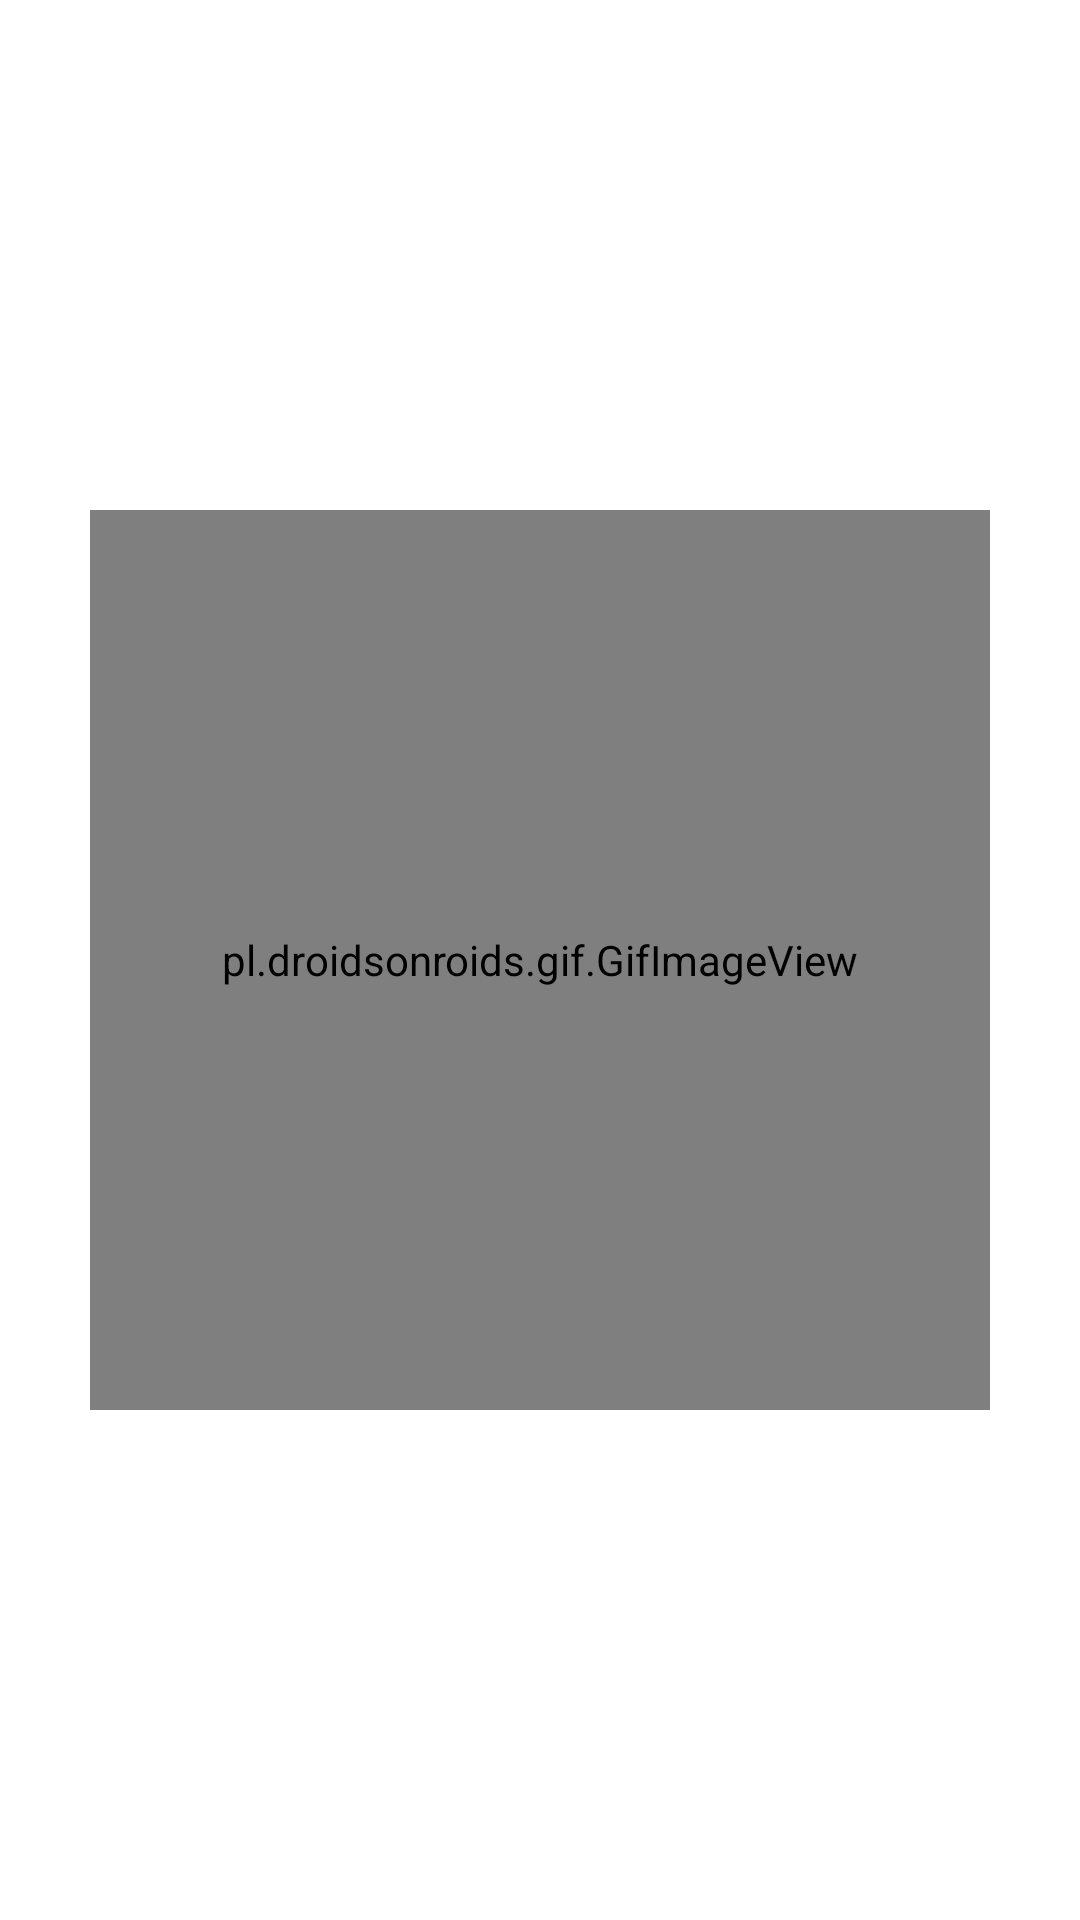

The Android layout XML behind this screen, and the referenced resources:
<!-- AndroidManifest.xml: application theme Theme.FeedMonty -->
<!-- res/layout/activity_mixing.xml -->
<?xml version="1.0" encoding="utf-8"?>
<androidx.constraintlayout.widget.ConstraintLayout xmlns:android="http://schemas.android.com/apk/res/android"
    android:layout_width="match_parent"
    android:layout_height="match_parent"
    xmlns:app="http://schemas.android.com/apk/res-auto">

    <pl.droidsonroids.gif.GifImageView
        android:id="@+id/mixing_gif"
        android:layout_width="300dp"
        android:layout_height="300dp"
        app:layout_constraintBottom_toBottomOf="parent"
        app:layout_constraintTop_toTopOf="parent"
        app:layout_constraintLeft_toLeftOf="parent"
        app:layout_constraintRight_toRightOf="parent"
        android:src="@drawable/mixing" />

    <ImageView
        android:id="@+id/ingredient_image_view_one"
        android:layout_width="150dp"
        android:layout_height="150dp"
        android:padding="10dp"
        android:scaleType="centerInside"
        app:layout_constraintBottom_toBottomOf="parent"
        app:layout_constraintTop_toTopOf="parent"
        app:layout_constraintLeft_toLeftOf="parent"
        app:layout_constraintRight_toRightOf="parent"
        android:visibility="invisible"/>

    <ImageView
        android:id="@+id/ingredient_image_view_two"
        android:layout_width="150dp"
        android:layout_height="150dp"
        android:padding="10dp"
        android:scaleType="centerInside"
        app:layout_constraintBottom_toBottomOf="parent"
        app:layout_constraintTop_toTopOf="parent"
        app:layout_constraintLeft_toLeftOf="parent"
        app:layout_constraintRight_toRightOf="parent"
        android:visibility="invisible"/>

    <ImageView
        android:id="@+id/ingredient_image_view_three"
        android:layout_width="150dp"
        android:layout_height="150dp"
        android:padding="10dp"
        android:scaleType="centerInside"
        app:layout_constraintBottom_toBottomOf="parent"
        app:layout_constraintTop_toTopOf="parent"
        app:layout_constraintLeft_toLeftOf="parent"
        app:layout_constraintRight_toRightOf="parent"
        android:visibility="invisible"/>

</androidx.constraintlayout.widget.ConstraintLayout>
<!-- resources referenced by this layout -->
<resources>
  <!-- drawable mixing: gif bitmap (drawable-v24, 119263 bytes) -->
  <style name="Theme.FeedMonty" parent="Theme.MaterialComponents.Light.DarkActionBar">
          
          <item name="colorPrimary">@color/light_green</item>
          <item name="colorPrimaryVariant">@color/dark_green</item>
          <item name="colorOnPrimary">@color/white</item>
          
          <item name="colorSecondary">@color/teal_200</item>
          <item name="colorSecondaryVariant">@color/teal_700</item>
          <item name="colorOnSecondary">@color/black</item>
          
          <item name="android:statusBarColor" tools:targetApi="l">?attr/colorPrimaryVariant</item>
          
      </style>
  <color name="light_green">#51c4a5</color>
  <color name="dark_green">#459c82</color>
  <color name="white">#FFFFFFFF</color>
  <color name="teal_200">#FF03DAC5</color>
  <color name="teal_700">#FF018786</color>
  <color name="black">#FF000000</color>
</resources>
